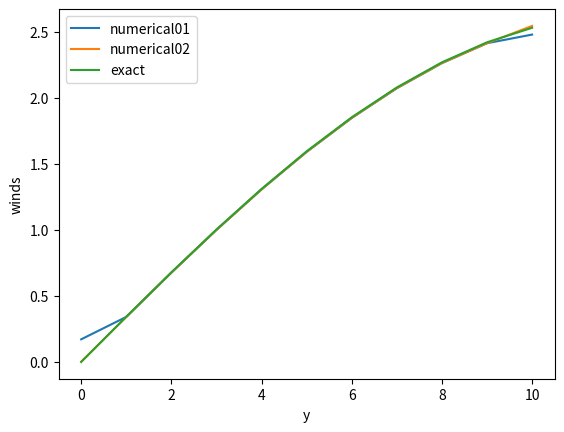
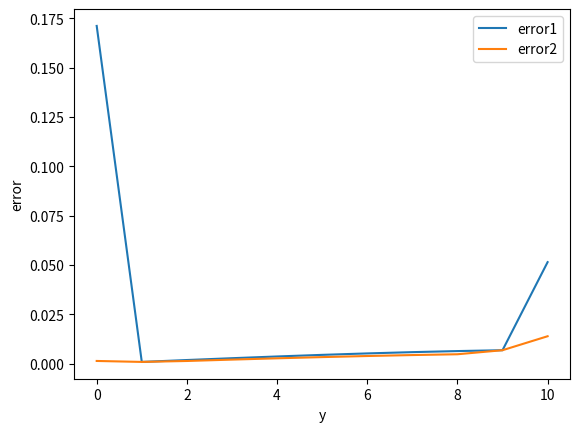
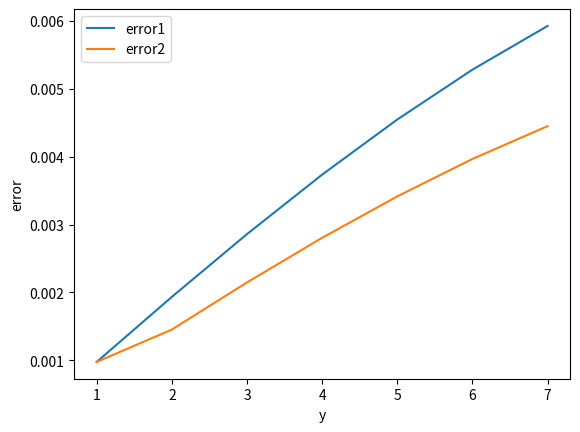
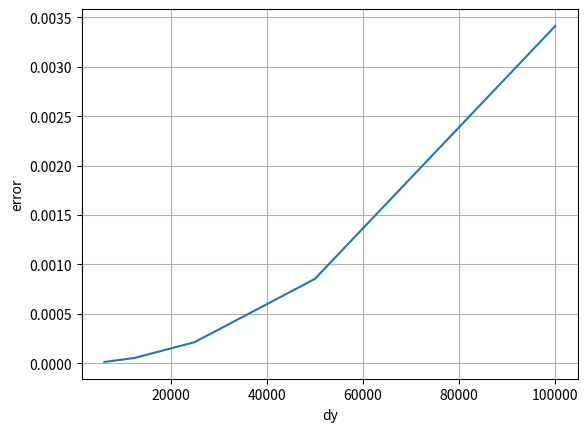

These charts were generated, in order, by the following Python code:
import numpy as np
import matplotlib.pyplot as plt


def mark01(ymin,ymax,N,pa=1e5,pb=200,f=1e-4,dens=1,l=2.4e6):
    p = np.zeros(N + 1)
    u = np.zeros(N + 1)
    e = np.zeros(N + 1)
    y = np.zeros(N + 1)
    grad = np.zeros(N + 1)
    exac = np.zeros(N + 1)
    dy = (ymax - ymin) / N

    for i in range(0,N + 1):
        y[i] = ymin + dy * i
        p[i] = pa + pb * np.cos(y[i] * np.pi / l)

    grad[N] = (p[N] - p[N - 1]) / dy
    grad[0] = (p[1] - p[0])/dy
    for i in range(1,N):
        grad[i] = (p[i + 1] - p[i - 1]) / (dy * 2)

    for i in range(0,N + 1):
        u[i] = -grad[i] / (dens * f)
        exac[i] = pb * np.pi * np.sin(np.pi * y[i] / l)/(dens * f * l)
        e[i] = abs(exac[i] - u[i])

    return u,exac,e,y/dy

def mark02(ymin,ymax,N,pa=1e5,pb=200,f=1e-4,dens=1,l=2.4e6):
    p = np.zeros(N + 1)
    u = np.zeros(N + 1)
    e = np.zeros(N + 1)
    y = np.zeros(N + 1)
    grad = np.zeros(N + 1)
    exac = np.zeros(N + 1)
    dy = (ymax - ymin) / N

    for i in range(0,N + 1):
        y[i] = ymin + dy * i
        p[i] = pa + pb * np.cos(y[i] * np.pi / l)

    grad[N] = (3 * p[N] - 4 * p[N - 1] + p[N - 2]) / (2 * dy)
    grad[N-1] = (p[N] - p[N - 2]) / (2 * dy)
    grad[0] = (-3 * p[0] + 4 * p[1] - p[2]) / (2 * dy)
    grad[1] = (p[2] - p[0]) / (2 * dy)
    for i in range(2,N - 1):
        grad[i] = ((p[i - 2] - 27 * p[i - 1] + 27 * p[i] - p[i + 1]) + (p[i - 1] - 27 * p[i] + 27 * p[i + 1] - p[i + 2])) / (2 * 24 * dy)

    for i in range(0,N + 1):
        u[i] = -grad[i] / (dens * f)
        exac[i] = pb * np.pi * np.sin(np.pi * y[i] / l)/(dens * f * l)
        e[i] = abs(exac[i] - u[i])

    return u,exac,e,y/dy
U1,EXAC1,E1,y = mark01(0.0,1e6,10)
U2,EXAC2,E2,y= mark02(0.0,1e6,10)
print ("the numerically evaluated winds are",U2,
      "the exact winds are",EXAC2,
      "the erros are",E2)



plt.figure(1)
plt.plot(y,U1,label="numerical01")
plt.plot(y,U2,label='numerical02')
plt.plot(y,EXAC2,label='exact')
plt.ylabel("winds")
plt.xlabel("y")
plt.legend()
plt.show()

plt.figure(2)
plt.plot(y,E1,label="error1")
plt.plot(y,E2,label="error2")
plt.ylabel("error")
plt.xlabel("y")
plt.legend()
plt.show()

plt.figure(3)   ##display the middle part of lines to make difference visible
plt.plot(y[1:8],E1[1:8],label="error1")
plt.plot(y[1:8],E2[1:8],label="error2")
plt.ylabel("error")
plt.xlabel("y")
plt.legend()
plt.show()

def mark03(ymin,ymax,N,pa=1e5,pb=200,f=1e-4,dens=1,l=2.4e6):
    p = np.zeros(N + 1)
    u = np.zeros(N + 1)
    e = np.zeros(N + 1)
    y = np.zeros(N + 1)
    grad = np.zeros(N + 1)
    exac = np.zeros(N + 1)
    dy = (ymax - ymin) / N

    for i in range(0,N + 1):
        y[i] = ymin + dy * i
        if y[i] == (ymin + ymax) / 2.0:
            j = i
        p[i] = pa + pb * np.cos(y[i] * np.pi / l)

    grad[N] = (3 * p[N] - 4 * p[N - 1] + p[N - 2]) / (2 * dy)
    grad[N-1] = (p[N] - p[N - 2]) / (2 * dy)
    grad[0] = (-3 * p[0] + 4 * p[1] - p[2])/ (2 * dy)
    grad[1] = (p[2] - p[0]) / (2 * dy)
    for i in range(2,N - 1):
        grad[i] = ((p[i - 2] - 27 * p[i - 1] + 27 * p[i] - p[i + 1]) + (p[i - 1] - 27 * p[i] + 27 * p[i + 1] - p[i + 2])) / (2 * 24 * dy)

    for i in range(0,N + 1):
        u[i] = -grad[i] / (dens * f)
        exac[i] = pb * np.pi * np.sin(np.pi * y[i] / l) / (dens * f * l)
        e[i] = abs(exac[i] - u[i])

    return e[j],dy

E = np.zeros(5)
dy = np.zeros(5)
n = np.zeros(4)
for i in range(0,5):
    E[i], dy[i] = mark03(0.0,1e6,10*(2**i))

for i in range(0,4):
    n[i] = (np.log(E[i]) - np.log(E[i+1])) / (np.log(dy[i]) - np.log(dy[i+1]))

print(n)
plt.figure(4)
plt.plot(dy,E)
plt.xlabel("dy")
plt.ylabel("error")
plt.grid()
plt.show()